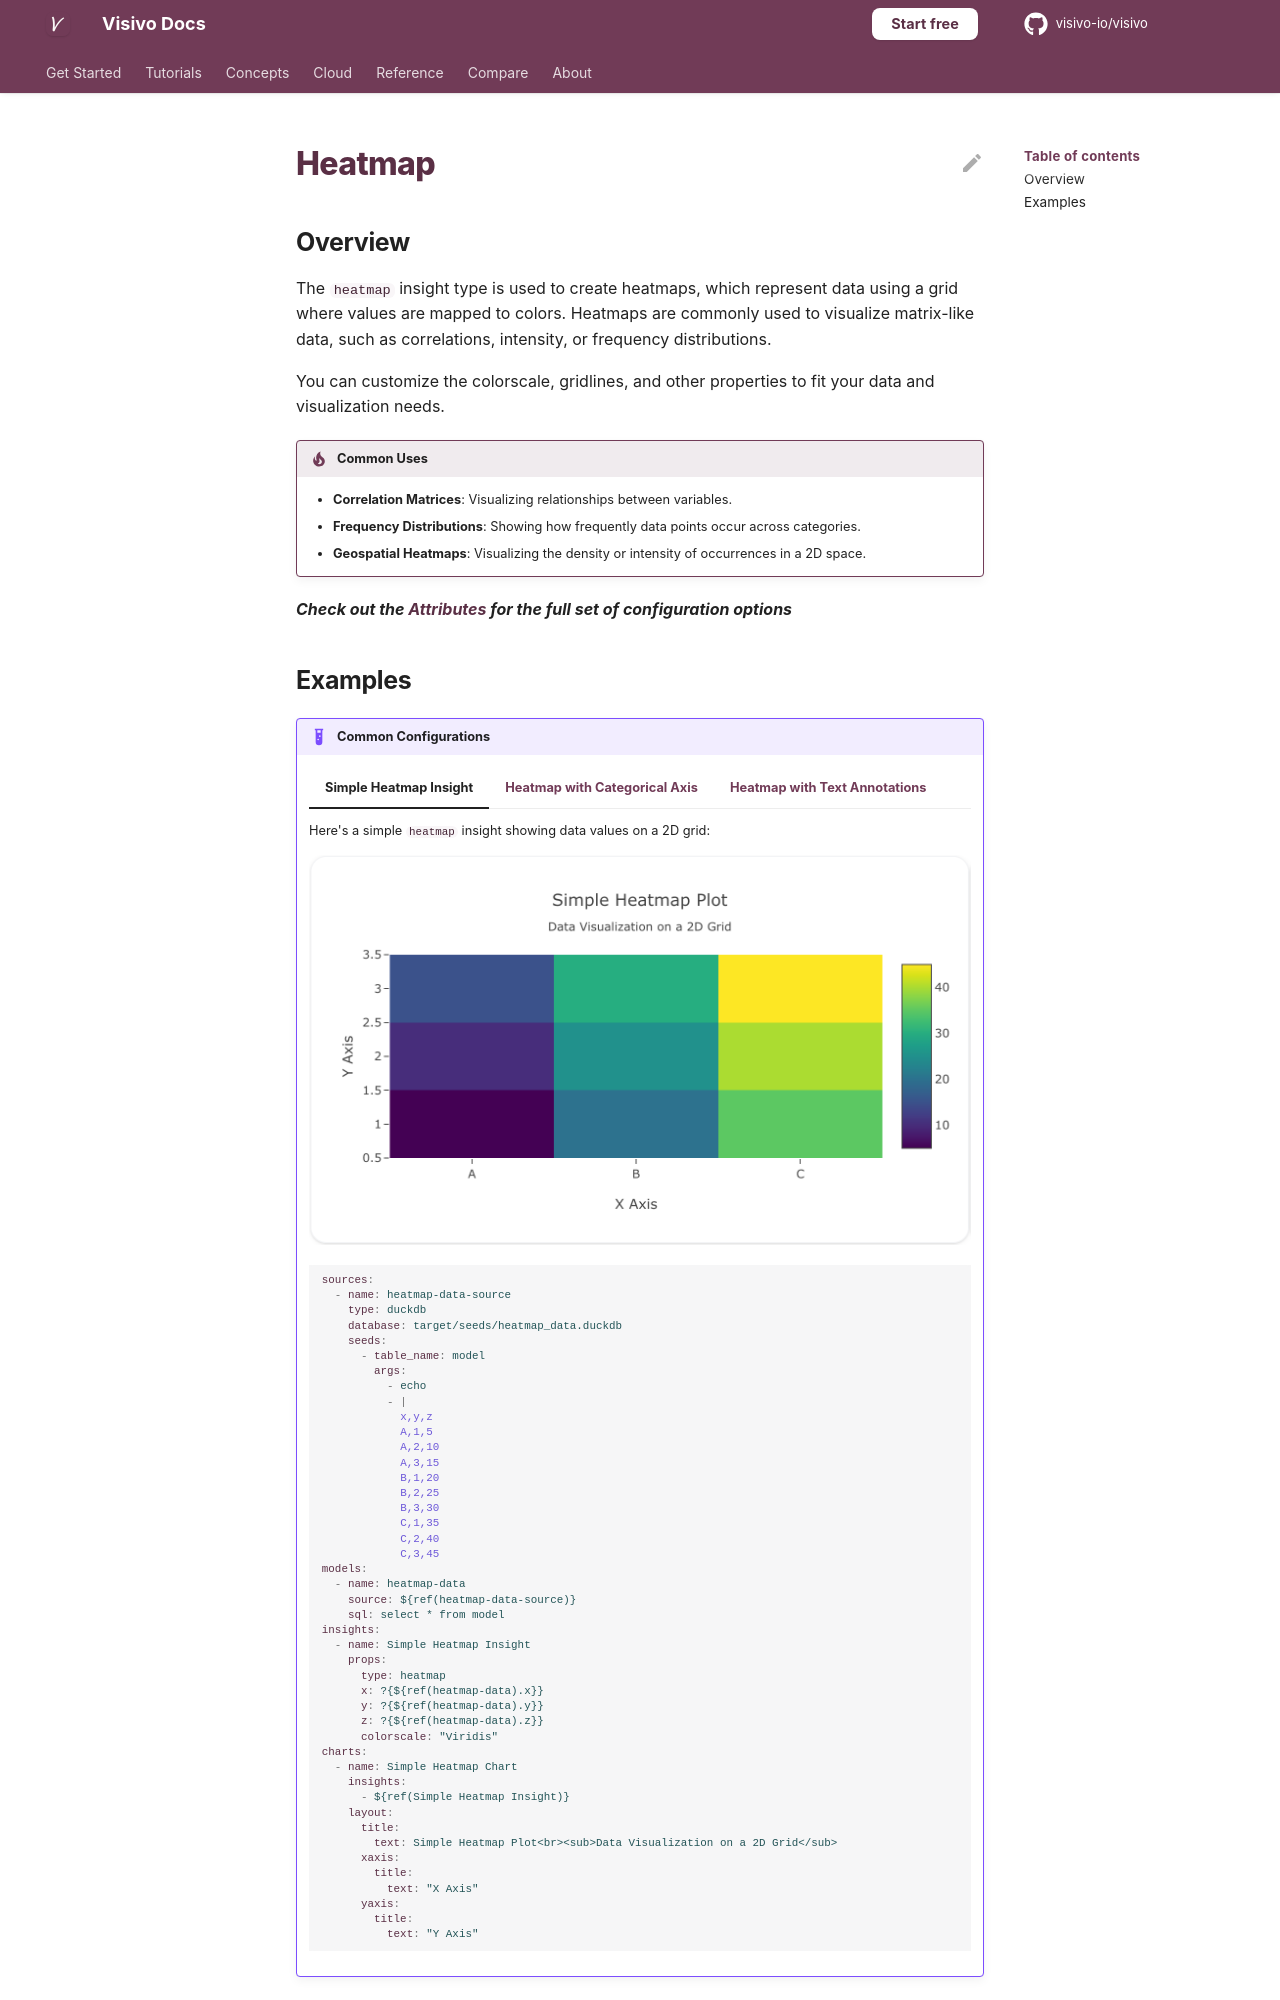

repository: visivo-io/visivo · page: reference/props-docs/insight/heatmap/index.html · generator: mkdocs

---
search:
  exclude: true
---

<!--start-->

## Overview

The `heatmap` insight type is used to create heatmaps, which represent data using a grid where values are mapped to colors. Heatmaps are commonly used to visualize matrix-like data, such as correlations, intensity, or frequency distributions.

You can customize the colorscale, gridlines, and other properties to fit your data and visualization needs.

!!! tip "Common Uses"

    - **Correlation Matrices**: Visualizing relationships between variables.
    - **Frequency Distributions**: Showing how frequently data points occur across categories.
    - **Geospatial Heatmaps**: Visualizing the density or intensity of occurrences in a 2D space.

_**Check out the [Attributes](../../configuration/Insight/Props/Heatmap/#attributes) for the full set of configuration options**_
